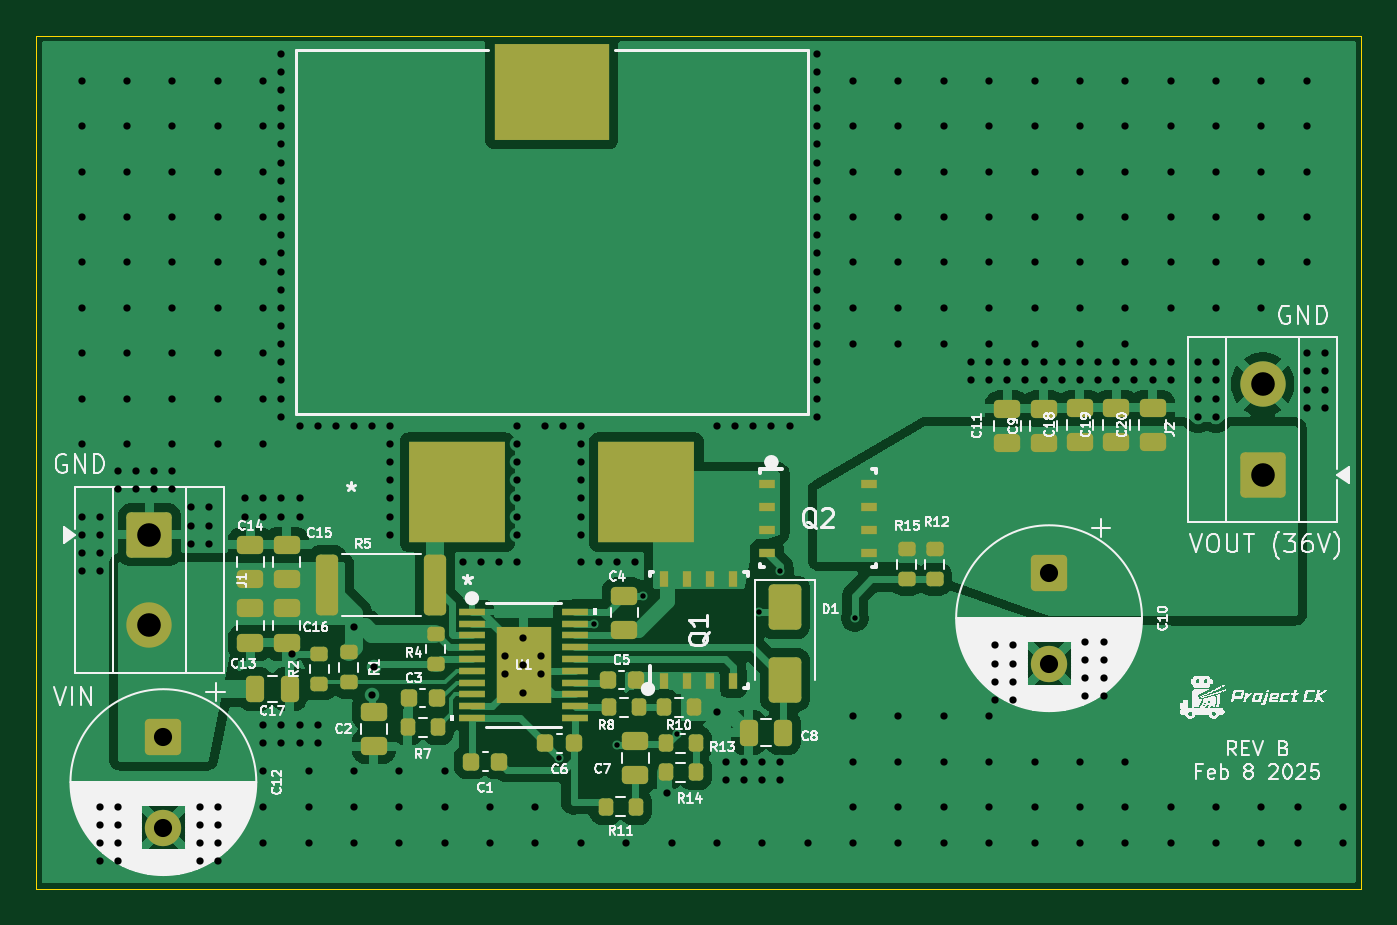
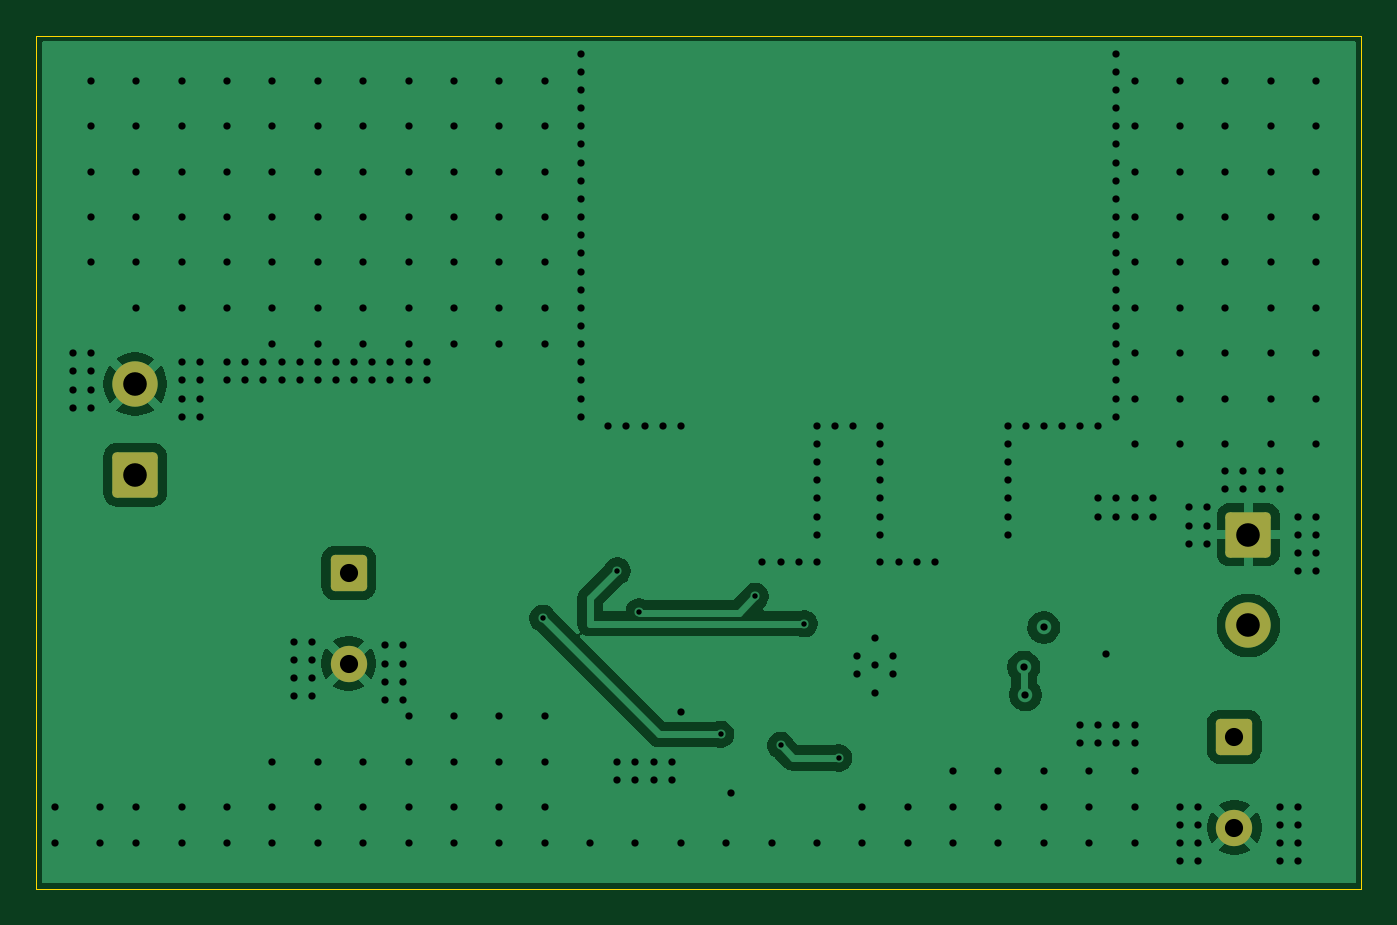
Circuit board: 13 layer files. Board 73.0 x 47.0 mm.
- bottom_copper: Boost converter-B_Cu.gbr (44048 bytes)
- bottom_mask: Boost converter-B_Mask.gbr (1676 bytes)
- paste: Boost converter-B_Paste.gbr (455 bytes)
- bottom_silk: Boost converter-B_Silkscreen.gbr (456 bytes)
- outline: Boost converter-Edge_Cuts.gbr (693 bytes)
- top_copper: Boost converter-F_Cu.gbr (88801 bytes)
- top_mask: Boost converter-F_Mask.gbr (6541 bytes)
- paste: Boost converter-F_Paste.gbr (18463 bytes)
- top_silk: Boost converter-F_Silkscreen.gbr (164905 bytes)
- inner_copper: Boost converter-In1_Cu.gbr (46110 bytes)
- inner_copper: Boost converter-In2_Cu.gbr (46110 bytes)
- drill: Boost converter-NPTH.drl (269 bytes)
- drill: Boost converter-PTH.drl (6213 bytes)

=== bottom_copper: Boost converter-B_Cu.gbr (44048 bytes, source omitted) ===
=== bottom_mask: Boost converter-B_Mask.gbr (1676 bytes, source withheld) ===
=== paste: Boost converter-B_Paste.gbr ===
%TF.GenerationSoftware,KiCad,Pcbnew,9.0.6*%
%TF.CreationDate,2026-02-08T21:35:38+01:00*%
%TF.ProjectId,Boost converter,426f6f73-7420-4636-9f6e-766572746572,B*%
%TF.SameCoordinates,Original*%
%TF.FileFunction,Paste,Bot*%
%TF.FilePolarity,Positive*%
%FSLAX46Y46*%
G04 Gerber Fmt 4.6, Leading zero omitted, Abs format (unit mm)*
G04 Created by KiCad (PCBNEW 9.0.6) date 2026-02-08 21:35:38*
%MOMM*%
%LPD*%
G01*
G04 APERTURE LIST*
G04 APERTURE END LIST*
M02*

=== bottom_silk: Boost converter-B_Silkscreen.gbr ===
%TF.GenerationSoftware,KiCad,Pcbnew,9.0.6*%
%TF.CreationDate,2026-02-08T21:35:38+01:00*%
%TF.ProjectId,Boost converter,426f6f73-7420-4636-9f6e-766572746572,B*%
%TF.SameCoordinates,Original*%
%TF.FileFunction,Legend,Bot*%
%TF.FilePolarity,Positive*%
%FSLAX46Y46*%
G04 Gerber Fmt 4.6, Leading zero omitted, Abs format (unit mm)*
G04 Created by KiCad (PCBNEW 9.0.6) date 2026-02-08 21:35:38*
%MOMM*%
%LPD*%
G01*
G04 APERTURE LIST*
G04 APERTURE END LIST*
M02*

=== outline: Boost converter-Edge_Cuts.gbr ===
%TF.GenerationSoftware,KiCad,Pcbnew,9.0.6*%
%TF.CreationDate,2026-02-08T21:35:38+01:00*%
%TF.ProjectId,Boost converter,426f6f73-7420-4636-9f6e-766572746572,B*%
%TF.SameCoordinates,Original*%
%TF.FileFunction,Profile,NP*%
%FSLAX46Y46*%
G04 Gerber Fmt 4.6, Leading zero omitted, Abs format (unit mm)*
G04 Created by KiCad (PCBNEW 9.0.6) date 2026-02-08 21:35:38*
%MOMM*%
%LPD*%
G01*
G04 APERTURE LIST*
%TA.AperFunction,Profile*%
%ADD10C,0.050000*%
%TD*%
G04 APERTURE END LIST*
D10*
X140000000Y-110000000D02*
X140000000Y-157000000D01*
X140000000Y-157000000D02*
X213000000Y-157000000D01*
X213000000Y-110000000D02*
X140000000Y-110000000D01*
X213000000Y-157000000D02*
X213000000Y-110000000D01*
M02*

=== top_copper: Boost converter-F_Cu.gbr (88801 bytes, source omitted) ===
=== top_mask: Boost converter-F_Mask.gbr (6541 bytes, source omitted) ===
=== paste: Boost converter-F_Paste.gbr (18463 bytes, source omitted) ===
=== top_silk: Boost converter-F_Silkscreen.gbr (164905 bytes, source omitted) ===
=== inner_copper: Boost converter-In1_Cu.gbr (46110 bytes, source omitted) ===
=== inner_copper: Boost converter-In2_Cu.gbr (46110 bytes, source omitted) ===
=== drill: Boost converter-NPTH.drl ===
M48
; DRILL file {KiCad 9.0.6} date 2026-02-08T21:35:34+0100
; FORMAT={-:-/ absolute / metric / decimal}
; #@! TF.CreationDate,2026-02-08T21:35:34+01:00
; #@! TF.GenerationSoftware,Kicad,Pcbnew,9.0.6
; #@! TF.FileFunction,NonPlated,1,4,NPTH
FMAT,2
METRIC
%
G90
G05
M30

=== drill: Boost converter-PTH.drl (6213 bytes, source omitted) ===
